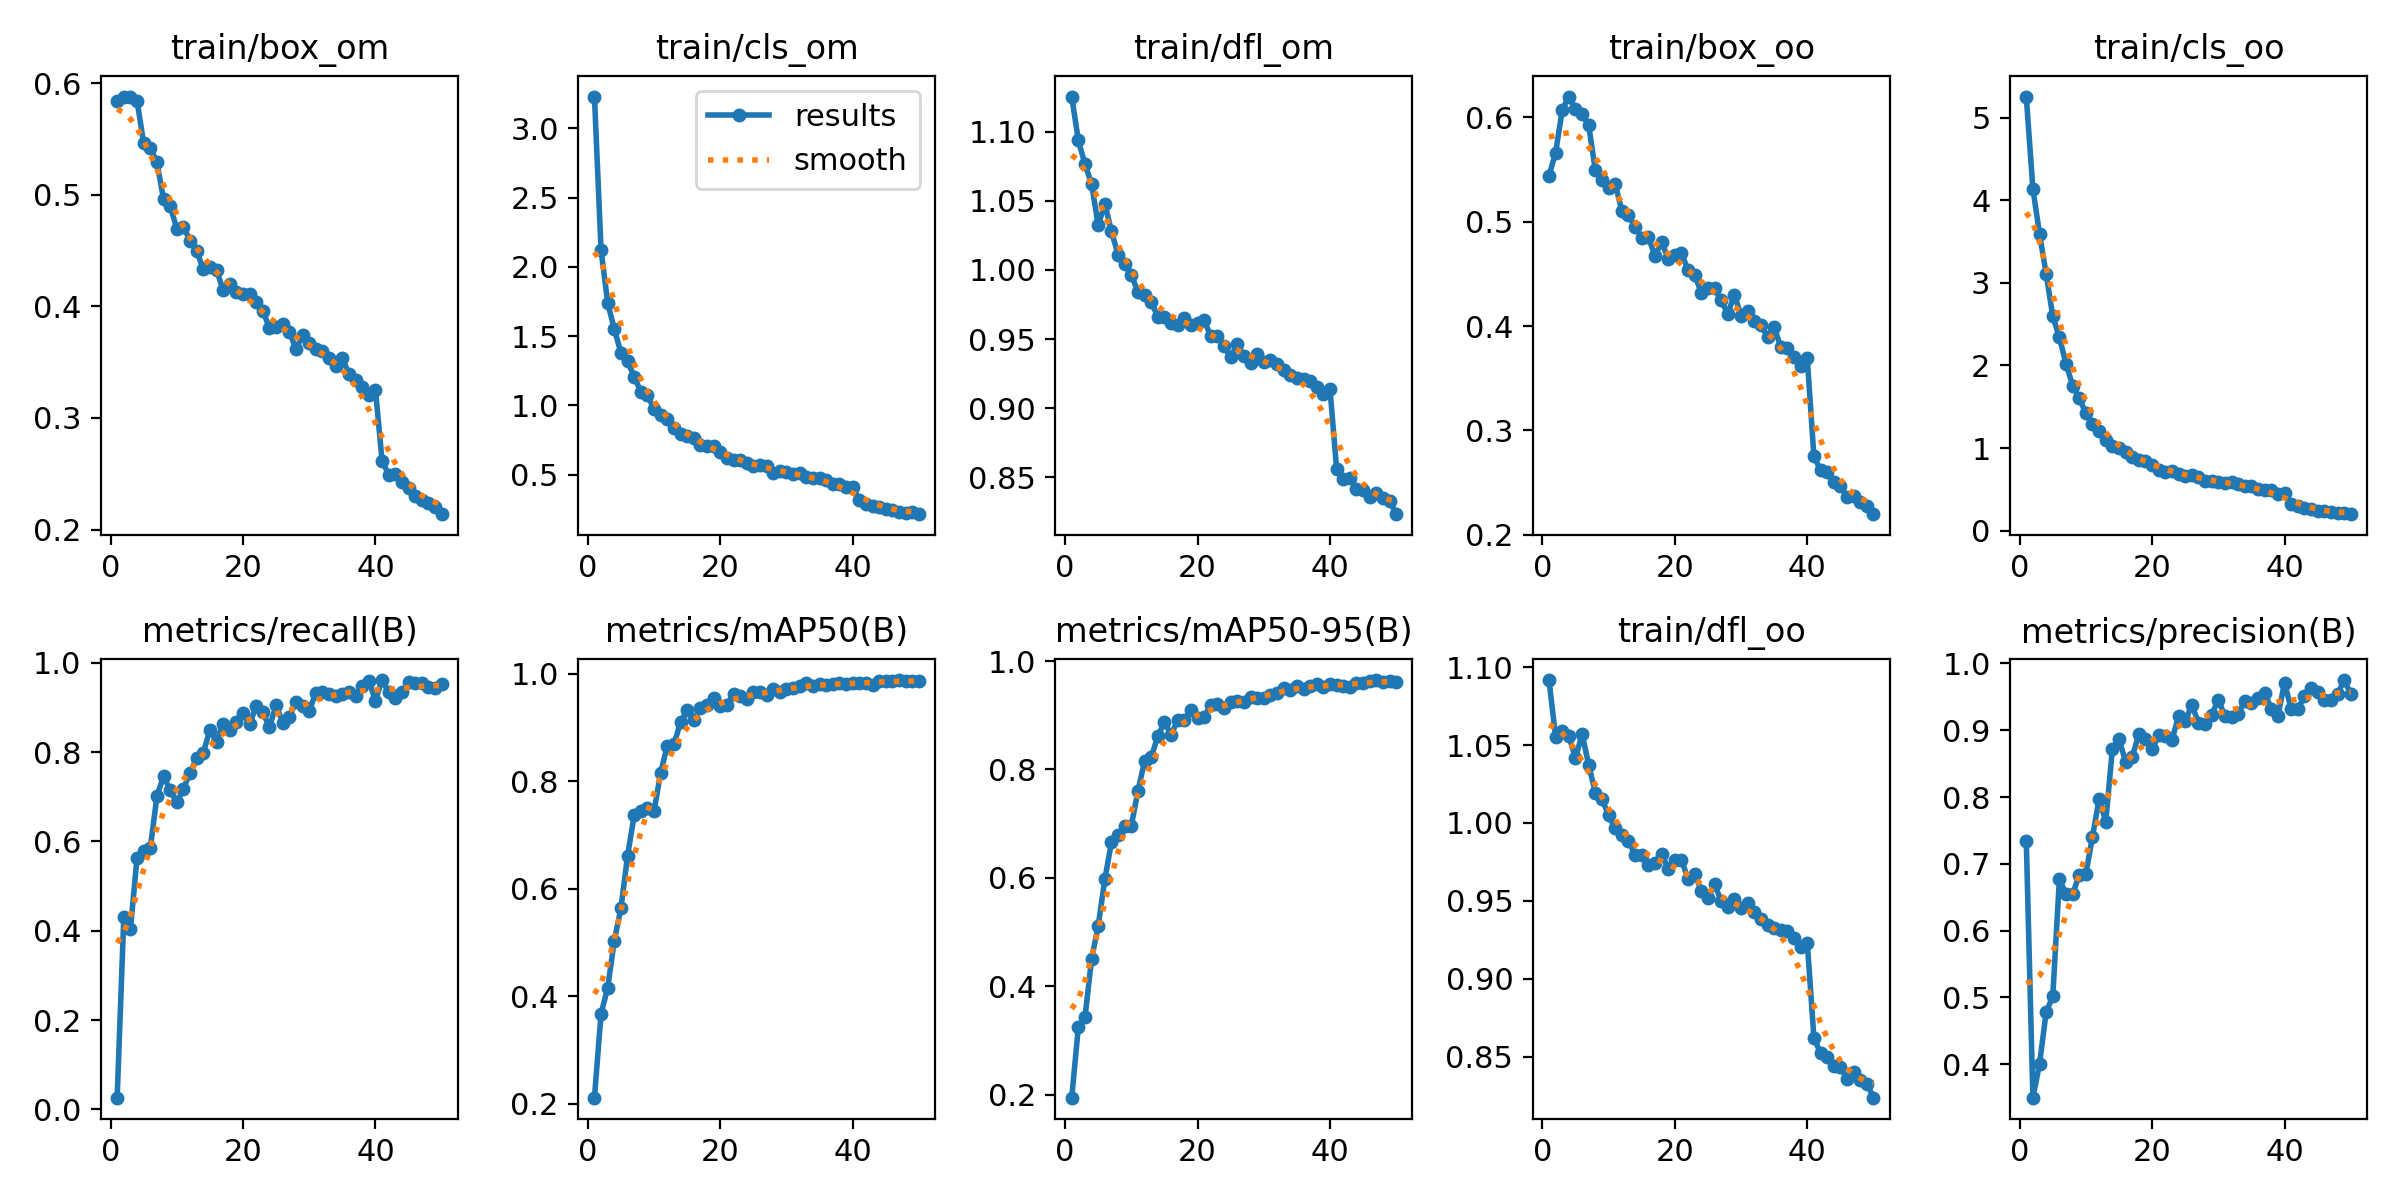

Data behind this chart, as committed beside it:
epoch, train/box_om, train/cls_om, train/dfl_om, train/box_oo, train/cls_oo, train/dfl_oo, metrics/precision(B), metrics/recall(B), metrics/mAP50(B), metrics/mAP50-95(B), val/box_om, val/cls_om, val/dfl_om, val/box_oo, val/cls_oo, val/dfl_oo, lr/pg0, lr/pg1, lr/pg2
1, 0.5839, 3.23, 1.125, 0.5439, 5.256, 1.092, 0.7348, 0.02644, 0.2109, 0.1942, 0.4769, 3.376, 1.029, 0.4189, 7.676, 0.9841, 0.0002062, 0.0002062, 0.0002062
2, 0.5871, 2.121, 1.094, 0.566, 4.14, 1.055, 0.3498, 0.4299, 0.3675, 0.3243, 0.5377, 2.351, 1.091, 0.511, 6.391, 1.048, 0.0004064, 0.0004064, 0.0004064
3, 0.5879, 1.74, 1.077, 0.607, 3.595, 1.059, 0.4003, 0.4034, 0.4154, 0.3424, 0.7158, 2.131, 1.241, 0.6926, 5.438, 1.196, 0.0005983, 0.0005983, 0.0005983
4, 0.5841, 1.549, 1.062, 0.6198, 3.109, 1.056, 0.4776, 0.563, 0.5029, 0.4504, 0.5032, 1.682, 1.027, 0.5386, 4.421, 1.061, 0.0005879, 0.0005879, 0.0005879
5, 0.5462, 1.38, 1.032, 0.6082, 2.597, 1.042, 0.5017, 0.578, 0.5638, 0.5116, 0.4165, 1.529, 0.948, 0.4475, 3.792, 0.975, 0.0005879, 0.0005879, 0.0005879
6, 0.5419, 1.317, 1.048, 0.6028, 2.339, 1.057, 0.6765, 0.5847, 0.6608, 0.5971, 0.463, 1.306, 0.981, 0.4854, 3.063, 0.9953, 0.0005755, 0.0005755, 0.0005755
7, 0.529, 1.208, 1.028, 0.5922, 2.024, 1.037, 0.6552, 0.7012, 0.7366, 0.6657, 0.4469, 1.179, 0.9817, 0.4611, 2.438, 0.9895, 0.0005631, 0.0005631, 0.0005631
8, 0.4961, 1.099, 1.011, 0.5491, 1.757, 1.019, 0.655, 0.7456, 0.7453, 0.6792, 0.4254, 1.007, 0.9429, 0.4553, 2.047, 0.9621, 0.0005508, 0.0005508, 0.0005508
9, 0.4897, 1.075, 1.005, 0.5402, 1.607, 1.015, 0.6828, 0.7151, 0.7503, 0.6956, 0.3892, 0.9947, 0.9153, 0.414, 1.818, 0.9348, 0.0005384, 0.0005384, 0.0005384
10, 0.4697, 0.9721, 0.9963, 0.5321, 1.419, 1.005, 0.685, 0.6873, 0.744, 0.6962, 0.3726, 0.9746, 0.9112, 0.3991, 1.651, 0.9211, 0.000526, 0.000526, 0.000526
11, 0.4713, 0.9285, 0.9842, 0.5363, 1.296, 0.9968, 0.7406, 0.7172, 0.8159, 0.7605, 0.3792, 0.8773, 0.904, 0.3985, 1.416, 0.9211, 0.0005136, 0.0005136, 0.0005136
12, 0.4588, 0.9051, 0.9822, 0.5102, 1.212, 0.992, 0.7969, 0.7538, 0.8662, 0.8151, 0.3429, 0.7324, 0.8856, 0.3657, 1.167, 0.8978, 0.0005012, 0.0005012, 0.0005012
13, 0.4496, 0.8332, 0.9767, 0.5062, 1.098, 0.9887, 0.763, 0.7859, 0.8683, 0.8222, 0.3336, 0.7282, 0.8776, 0.3578, 1.083, 0.8949, 0.0004889, 0.0004889, 0.0004889
14, 0.4333, 0.7918, 0.9662, 0.4951, 1.027, 0.9793, 0.8717, 0.7976, 0.9095, 0.8617, 0.3409, 0.6091, 0.8828, 0.3569, 0.8967, 0.8844, 0.0004765, 0.0004765, 0.0004765
15, 0.4354, 0.778, 0.9657, 0.4843, 0.9958, 0.9793, 0.8869, 0.8498, 0.9321, 0.8877, 0.3316, 0.5295, 0.8773, 0.3522, 0.7937, 0.8899, 0.0004641, 0.0004641, 0.0004641
16, 0.4326, 0.7651, 0.9613, 0.4856, 0.9573, 0.9728, 0.8528, 0.8235, 0.9135, 0.8645, 0.3428, 0.5849, 0.8754, 0.352, 0.7952, 0.8794, 0.0004518, 0.0004518, 0.0004518
17, 0.4145, 0.7158, 0.9598, 0.4669, 0.8901, 0.9744, 0.8605, 0.8631, 0.9368, 0.891, 0.3218, 0.5376, 0.8706, 0.3415, 0.6986, 0.8802, 0.0004394, 0.0004394, 0.0004394
18, 0.4199, 0.7031, 0.9654, 0.4805, 0.8577, 0.9803, 0.8937, 0.8488, 0.9415, 0.891, 0.3275, 0.5107, 0.8662, 0.3446, 0.648, 0.8725, 0.000427, 0.000427, 0.000427
19, 0.413, 0.7033, 0.9598, 0.4645, 0.8404, 0.9707, 0.8871, 0.8668, 0.9543, 0.9092, 0.3182, 0.4687, 0.8647, 0.3305, 0.599, 0.8714, 0.0004146, 0.0004146, 0.0004146
20, 0.411, 0.6633, 0.9617, 0.4679, 0.7952, 0.9761, 0.8715, 0.8863, 0.939, 0.8953, 0.3126, 0.4617, 0.8575, 0.3362, 0.5793, 0.8782, 0.0004022, 0.0004022, 0.0004022
21, 0.4114, 0.6176, 0.9637, 0.4701, 0.7377, 0.9762, 0.8925, 0.8623, 0.9423, 0.8977, 0.3264, 0.4567, 0.8679, 0.3427, 0.5568, 0.878, 0.0003899, 0.0003899, 0.0003899
22, 0.4038, 0.608, 0.952, 0.4533, 0.7141, 0.9641, 0.8919, 0.9029, 0.9625, 0.9191, 0.3153, 0.4172, 0.8626, 0.3326, 0.5088, 0.8689, 0.0003775, 0.0003775, 0.0003775
23, 0.3959, 0.6064, 0.9521, 0.4489, 0.7185, 0.9674, 0.8851, 0.8889, 0.9591, 0.9204, 0.3027, 0.4312, 0.8535, 0.3191, 0.493, 0.8632, 0.0003651, 0.0003651, 0.0003651
24, 0.3805, 0.5813, 0.9452, 0.432, 0.691, 0.9567, 0.9219, 0.8557, 0.9522, 0.9127, 0.2991, 0.4242, 0.8521, 0.319, 0.4993, 0.8669, 0.0003527, 0.0003527, 0.0003527
25, 0.3811, 0.5606, 0.9368, 0.4367, 0.6605, 0.9518, 0.9133, 0.9048, 0.9663, 0.9248, 0.3123, 0.3755, 0.8636, 0.3215, 0.4314, 0.8689, 0.0003404, 0.0003404, 0.0003404
26, 0.3845, 0.572, 0.9465, 0.4363, 0.6761, 0.9607, 0.9382, 0.8659, 0.9652, 0.9268, 0.2924, 0.3833, 0.8477, 0.3031, 0.4425, 0.857, 0.000328, 0.000328, 0.000328
27, 0.3772, 0.5587, 0.9379, 0.4245, 0.6493, 0.95, 0.9108, 0.8793, 0.9602, 0.9243, 0.2942, 0.3758, 0.8492, 0.3066, 0.4298, 0.8587, 0.0003156, 0.0003156, 0.0003156
28, 0.3614, 0.5134, 0.9324, 0.4119, 0.5995, 0.9463, 0.9098, 0.9125, 0.9712, 0.9346, 0.2959, 0.3563, 0.852, 0.3034, 0.3835, 0.8573, 0.0003033, 0.0003033, 0.0003033
29, 0.3744, 0.5282, 0.9389, 0.4297, 0.6041, 0.9512, 0.9232, 0.9041, 0.9666, 0.9313, 0.2914, 0.359, 0.8497, 0.3061, 0.3875, 0.8616, 0.0002909, 0.0002909, 0.0002909
30, 0.3671, 0.5175, 0.9336, 0.4101, 0.5892, 0.9453, 0.9455, 0.8928, 0.9708, 0.9312, 0.2945, 0.3377, 0.8486, 0.31, 0.3628, 0.8582, 0.0002785, 0.0002785, 0.0002785
31, 0.3615, 0.5009, 0.9349, 0.4143, 0.5716, 0.9487, 0.9207, 0.9323, 0.9728, 0.9375, 0.278, 0.3307, 0.8398, 0.2984, 0.3512, 0.8472, 0.0002661, 0.0002661, 0.0002661
32, 0.3598, 0.5101, 0.9322, 0.4049, 0.5872, 0.943, 0.9198, 0.9347, 0.9762, 0.9415, 0.2827, 0.3202, 0.8401, 0.2903, 0.3288, 0.8456, 0.0002538, 0.0002538, 0.0002538
33, 0.3539, 0.4859, 0.9276, 0.4009, 0.5667, 0.9383, 0.925, 0.9295, 0.9821, 0.9506, 0.276, 0.2997, 0.8303, 0.2826, 0.3192, 0.8353, 0.0002414, 0.0002414, 0.0002414
34, 0.3468, 0.4774, 0.9243, 0.3899, 0.5393, 0.9343, 0.9435, 0.9255, 0.9771, 0.9462, 0.2801, 0.3072, 0.8383, 0.2867, 0.3165, 0.8379, 0.000229, 0.000229, 0.000229
35, 0.3533, 0.4751, 0.9221, 0.3987, 0.5425, 0.9325, 0.9413, 0.9304, 0.9807, 0.9549, 0.2643, 0.2926, 0.8243, 0.2692, 0.2931, 0.826, 0.0002166, 0.0002166, 0.0002166
36, 0.3393, 0.4639, 0.9208, 0.3801, 0.506, 0.9313, 0.9487, 0.9343, 0.9784, 0.948, 0.2704, 0.2955, 0.8276, 0.2767, 0.3044, 0.8301, 0.0002043, 0.0002043, 0.0002043
37, 0.334, 0.4306, 0.9193, 0.3795, 0.4877, 0.9308, 0.9556, 0.9259, 0.9799, 0.9547, 0.2659, 0.2901, 0.8307, 0.2712, 0.2902, 0.8369, 0.0001919, 0.0001919, 0.0001919
38, 0.3275, 0.4323, 0.9156, 0.3704, 0.4951, 0.9261, 0.9322, 0.9482, 0.9824, 0.9574, 0.2662, 0.2804, 0.8232, 0.2687, 0.2807, 0.8268, 0.0001795, 0.0001795, 0.0001795
39, 0.3209, 0.4081, 0.9103, 0.3621, 0.4498, 0.9201, 0.9214, 0.9594, 0.9815, 0.9531, 0.2635, 0.2687, 0.8289, 0.2727, 0.2754, 0.8395, 0.0001671, 0.0001671, 0.0001671
40, 0.3254, 0.4102, 0.9138, 0.369, 0.4544, 0.9232, 0.9713, 0.9152, 0.9824, 0.9576, 0.2577, 0.266, 0.8221, 0.2612, 0.2553, 0.8269, 0.0001547, 0.0001547, 0.0001547
41, 0.2615, 0.3164, 0.8559, 0.2753, 0.3219, 0.8624, 0.9317, 0.9611, 0.9835, 0.9557, 0.2657, 0.2953, 0.8258, 0.273, 0.274, 0.8327, 0.0001424, 0.0001424, 0.0001424
42, 0.2492, 0.2894, 0.8488, 0.262, 0.2945, 0.8522, 0.9312, 0.9347, 0.9823, 0.9542, 0.2604, 0.2789, 0.8209, 0.264, 0.2633, 0.8221, 0.00013, 0.00013, 0.00013
43, 0.25, 0.2715, 0.8491, 0.2603, 0.2722, 0.8499, 0.951, 0.9208, 0.9792, 0.9515, 0.2616, 0.2821, 0.8215, 0.2683, 0.275, 0.8248, 0.0001176, 0.0001176, 0.0001176
44, 0.2423, 0.2641, 0.8418, 0.2505, 0.261, 0.8438, 0.9633, 0.9336, 0.9858, 0.9596, 0.2546, 0.257, 0.8185, 0.2609, 0.2293, 0.8205, 0.0001052, 0.0001052, 0.0001052
45, 0.2373, 0.2484, 0.8406, 0.247, 0.2372, 0.8434, 0.9578, 0.9557, 0.9858, 0.96, 0.2551, 0.2472, 0.815, 0.2621, 0.2238, 0.8193, 9.2875e-05, 9.2875e-05, 9.2875e-05
46, 0.2298, 0.2474, 0.8355, 0.2367, 0.238, 0.836, 0.9446, 0.9545, 0.9862, 0.9631, 0.2513, 0.2483, 0.8139, 0.256, 0.2286, 0.817, 8.05e-05, 8.05e-05, 8.05e-05
47, 0.2265, 0.2333, 0.8387, 0.2368, 0.2227, 0.84, 0.9453, 0.9546, 0.9881, 0.9651, 0.2492, 0.2376, 0.8134, 0.2558, 0.2114, 0.8178, 6.8125e-05, 6.8125e-05, 6.8125e-05
48, 0.2238, 0.2254, 0.8349, 0.231, 0.211, 0.8349, 0.9538, 0.9451, 0.9866, 0.9614, 0.2475, 0.2371, 0.8121, 0.2509, 0.2174, 0.8141, 5.575e-05, 5.575e-05, 5.575e-05
49, 0.2206, 0.2272, 0.8331, 0.2273, 0.2162, 0.8328, 0.9752, 0.9433, 0.987, 0.9637, 0.2407, 0.2254, 0.8086, 0.2445, 0.2033, 0.8121, 4.3375e-05, 4.3375e-05, 4.3375e-05
50, 0.2138, 0.2144, 0.8233, 0.2199, 0.1998, 0.8238, 0.9549, 0.9532, 0.9856, 0.9611, 0.2404, 0.2284, 0.8093, 0.2421, 0.2096, 0.812, 3.1e-05, 3.1e-05, 3.1e-05
